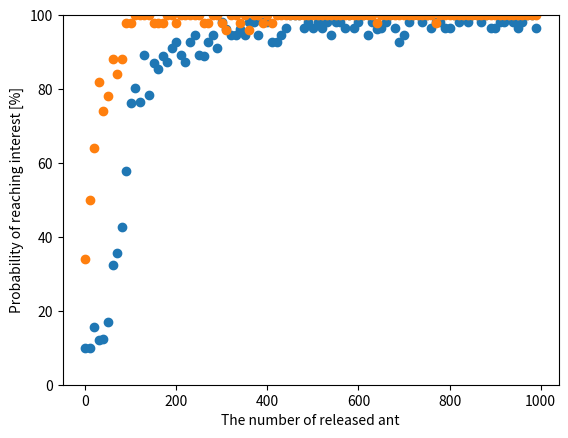

Here is the Python script that generated this plot:
# logの実装
# グラフの表示を実装
# テーブルに目的地があるかどうかの判定は未実装
import math
import random
import numpy as np
import matplotlib.pyplot as plt

N=10 # 総ノード数(実際は最初に用意する２つのノードで+2)
V=0.8 # フェロモン揮発量
M=10 # フェロモン最小値
F=1 # フェロモン値決定用定数
TTL=8 # 蟻のTime to Live
W=1000 # 帯域幅初期値
node_list=[] # Nodeオブジェクト格納リスト
ant_list=[] # Antオブジェクト格納リスト
interest_list=[] # Interestオブジェクト格納リスト
edge=[] # networkxで表示するためのエッジリスト
interest_log=[] # interestのログ用リスト


class Node():
  def __init__(self,connection=np.empty([0,3],dtype=int)):
    # 経路表として[接続先ノード,フェロモン,帯域幅]のセットを二次元配列で保持
    self.connection = connection

class Ant():
  def __init__(self,current,destination,route,minwidth):
    self.current = current # 現在のノード
    self.destination = destination # 目的ノード(コンテンツ保持ノード)
    self.route = route # 辿ってきた経路の配列
    self.minwidth = minwidth # 辿ってきた経路の最小帯域

class Interest():
  def __init__(self,current,destination,route,minwidth):
    self.current = current # 現在のノード
    self.destination = destination # 目的ノード(コンテンツ保持ノード)
    self.route = route # 辿ってきた経路の配列
    self.minwidth = minwidth # 辿ってきた経路の最小帯域

#---------------------------------------------------

def create_ba(node_list,N):
  # baモデルを作成する関数
  # 事前準備　２つのノードからなる完全グラフを用意
  node_list.append(Node(np.array[[1,M,10]]))
  node_list.append(Node(np.array[[0,M,10]]))

  for _ in range(N):
    candidacy_list=[] # 接続先ノードの候補リスト

    for i in range(len(node_list)):
      # 次数(接続ノードの数)の分だけ接続先ノード候補リストにノード番号を追加
      tmp_list=[i]*len(node_list[i].connection)
      candidacy_list.extend(tmp_list)

    # 接続先ノードをランダムに選択
    select_node = random.choice(candidacy_list)
    # 帯域幅をランダムに決定
    width=random.randint(1,10)
    # 接続先ノードのconnection属性に新規ノード追加
    node_list[select_node].connection == np.append(node_list[select_node].connection, [len(node_list),M,width], axis=0)
    # 新規ノードをnode_listに追加
    node_list.append(Node(np.array[[select_node,M,width]]))

def volatilize(node_list,V):
  # node_listの全nodeのフェロモンをV倍する関数 フェロモンの揮発に相当
  for node in node_list:
    for j in range(len(node.connection)):
      new_pheronone=math.floor(node.connection[j][1]*0.9)
      # 最小フェロモン量を下回らないように
      if new_pheronone <= M:
        node.connection[j][1]=M
      else:
        node.connection[j][1]=new_pheronone

def update_pheromone(ant,node_list):
  # 目的ノードに到着したantによるフェロモンの付加(片側)
  for i in range(1,len(ant.route)):
    # ant.routeのi-1番目とi番目のノードを取得
    before_node = node_list[ant.route[i-1]]
    after_node = node_list[ant.route[i]]

    # ant.routeのi-1番目からi番目のedgeのフェロモン値を変更
    # bofore_nodeのconnectionの0列目を取得
    before_line0 = before_node.connection[:,0]
    # before_nodeのconnectionからafter_node番号の行を探索
    row = np.where(before_line0 == ant.route[i])[0][0]
    # i-1番ノードからi番ノードのフェロモン値を最小帯域を元に変更
    before_node.connection[row][1] += (F * ant.minwidth)


def ant_next_node(ant_list,node_list):
  # antの次のノードを決定
  # 繰り返し中にリストから削除を行うためreversed
  for ant in reversed(ant_list):
    candidacy_pheromones=[]
    # antが今いるノードの接続ノードとフェロモン値を取得
    line0 = node_list[ant.current].connection[:,0]
    line1 = node_list[ant.current].connection[:,1]
    # 接続ノードの内、antが辿っていないノード番号を取得
    and_set=set(ant.route) & set(line0)
    diff_list=list(set(line0) ^ and_set)

    # 候補先がないなら削除
    if diff_list==[]:
      ant_list.remove(ant)
      print("Can't Find Route " + str(ant.route))

    else:
      # 蟻が辿っていないノード番号のフェロモンを取得
      for i in diff_list:
        # diff_listの要素がline0の何行目か取得
        diff_row = np.where(line0 == i)[0][0]
        # diff_listの要素のフェロモン値をcandidacy_pheromonsにappend
        candidacy_pheromones.append(line1[diff_row])

      # 次のノード番号をl1の重みづけでl0からランダムに選択
      next_node=random.choices(diff_list,k=1,weights=candidacy_pheromones)[0]
      # 次のノード番号がconnect1列目の何行目か探索
      row = np.where(line0 == next_node)[0][0]

      # antの属性更新
      # もし現在ノードから次ノードの帯域幅が今までの最小帯域より小さかったら更新
      if node_list[ant.current].connection[row][2] < ant.minwidth:
        ant.minwidth = node_list[ant.current].connection[row][2]
      ant.current = node_list[ant.current].connection[row][0]
      ant.route.append(next_node)

    # 蟻が目的ノードならばノードにフェロモンの付加後ant_listから削除
      if ant.current==ant.destination:
        update_pheromone(ant,node_list)
        ant_list.remove(ant)
        print("Goal!")
        print(ant.route)
        print(ant.minwidth)

    # 蟻がTTLならばant_listから削除
      if (len(ant.route)==TTL):
        ant_list.remove(ant)
        print(ant.route)

def interest_next_node(interest_list,node_list,interest_log,loop):
  # interestの次のノードを決定
  # 繰り返し中にリストから削除を行うためreversed
  for interest in reversed(interest_list):
    candidacy_pheromones=[]
    # interestが今いるノードの接続ノードとフェロモン値を取得
    line0 = node_list[interest.current].connection[:,0]
    line1 = node_list[interest.current].connection[:,1]
    # 接続ノードの内、interestが辿っていないノード番号を取得
    and_set=set(interest.route) & set(line0)
    diff_list=list(set(line0) ^ and_set)

    # 候補先がないなら削除
    if diff_list==[]:
      interest_list.remove(interest)
      

    else:
      # interestが辿っていないノード番号のフェロモンを取得
      for i in diff_list:
        # diff_listの要素がline0の何行目か取得
        diff_row = np.where(line0 == i)[0][0]
        # diff_listの要素のフェロモン値をcandidacy_pheromonsにappend
        candidacy_pheromones.append(line1[diff_row])

      # 次のノード番号をl1の重みづけでl0からランダムに選択
      next_node=random.choices(diff_list,k=1,weights=candidacy_pheromones)[0]
      # 次のノード番号がconnect1列目の何行目か探索
      row = np.where(line0 == next_node)[0][0]

      # interestの属性更新
      # もし現在ノードから次ノードの帯域幅が今までの最小帯域より小さかったら更新
      if node_list[interest.current].connection[row][2] < interest.minwidth:
        interest.minwidth = node_list[interest.current].connection[row][2]
      interest.current = node_list[interest.current].connection[row][0]
      interest.route.append(next_node)

    # interestが目的ノードならばinterest_listから削除
      if interest.current==interest.destination:
        interest_list.remove(interest)
        interest_log[loop].append(interest.minwidth)

    # interestがTTLならばinterest_listから削除
      if (len(interest.route)==TTL):
        interest_list.remove(interest)
        

def show_node_info(node_list):
  for i in range(len(node_list)):
    print(node_list[i].connection)

def edge2node(edge_list,node_list):
  # edge_listからnodeのconnection属性を作成
  # 事前にnode_listに無垢のNodeインスタンスをNodeの数だけ準備しておく必要あり
  for edge in edge_list:
    before_node = node_list[edge[0]]
    after_node = node_list[edge[1]]
    # 帯域幅をランダムに作成
    width = 10
    # nodeのconnection属性に情報を追加
    before_node.connection = np.append(before_node.connection , np.array([[edge[1],M,width]]) , axis=0)
    after_node.connection = np.append(after_node.connection , np.array([[edge[0],M,width]]) , axis=0)


#---------------------------------------------------

if __name__ == "__main__":

  #4×4のネットワークを生成
  node_list.append(Node(np.array([[1,M,100],[4,M,10]])))
  node_list.append(Node(np.array([[0,M,10],[5,M,100],[2,M,10]])))
  node_list.append(Node(np.array([[1,M,10],[6,M,10],[3,M,10]])))
  node_list.append(Node(np.array([[2,M,10],[7,M,10]])))
  node_list.append(Node(np.array([[0,M,10],[5,M,10],[8,M,10]])))
  node_list.append(Node(np.array([[1,M,10],[4,M,10],[6,M,100],[9,M,10]])))
  node_list.append(Node(np.array([[2,M,10],[5,M,10],[7,M,10],[10,M,100]])))
  node_list.append(Node(np.array([[3,M,10],[6,M,10],[11,M,10]])))
  node_list.append(Node(np.array([[4,M,10],[9,M,10],[12,M,10]])))
  node_list.append(Node(np.array([[5,M,10],[8,M,10],[10,M,10],[13,M,10]])))
  node_list.append(Node(np.array([[6,M,10],[9,M,10],[11,M,100],[14,M,10]])))
  node_list.append(Node(np.array([[7,M,10],[10,M,10],[15,M,100]])))
  node_list.append(Node(np.array([[8,M,10],[13,M,10]])))
  node_list.append(Node(np.array([[9,M,10],[12,M,10],[14,M,10]])))
  node_list.append(Node(np.array([[10,M,10],[13,M,10],[15,M,10]])))
  node_list.append(Node(np.array([[11,M,10],[14,M,10]])))

  for loop in range(100):
    interest_log.append([])

    for _ in range(10):
      ant_list.append(Ant(0,15,[0],W))
      
    for _ in range(TTL):
      print("length of ant_list = "+str(len(ant_list)))
      ant_next_node(ant_list, node_list)

    for _ in range(50):
      interest_list.append(Interest(0,15,[0],W))
    
    for _ in range(20):
      interest_next_node(interest_list, node_list, interest_log, loop)

print()
print("----------------------End Loop------------------------------")
print()

summary_interest_log=[]
for i in range(len(interest_log)):
  tmp_list=[i,len(interest_log[i]),round(sum(interest_log[i])/len(interest_log[i]),1)]
  summary_interest_log.append(tmp_list)
# print(summary_interest_log)

show_node_info(node_list)

x=[]
reach_rate=[]
ave_wid=[]
for i in range(len(interest_log)):
  x.append(i*10)
  reach_rate.append((len(interest_log[i])/50)*100)
  ave_wid.append(round(sum(interest_log[i])/len(interest_log[i]),1))


plt.scatter(x,ave_wid)
plt.ylim(0,100)
plt.xlabel("The number of released ant")
plt.ylabel("Average maximum capacity path of reaching interest")
plt.show()

plt.scatter(x,reach_rate)
plt.ylim(0,100)
plt.xlabel("The number of released ant")
plt.ylabel("Probability of reaching interest [%]")
plt.show()
